Run: headless pygame with SDL's dummy video driver; simulated clock (each Clock.tick advances the game by its frame time, no real sleeping); random seed 0; keys injected as events and as key.get_pressed() state; mouse plan: one left click at the window centre at the start of phase 2, then a move to the lower-right quarter at the start of phase 3.
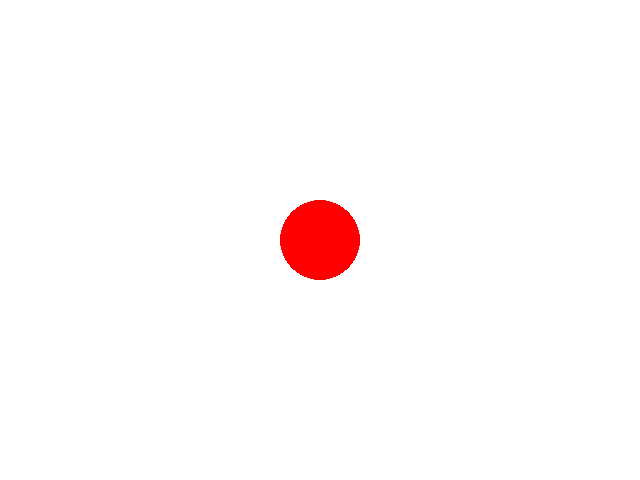
Frame 1 of 4 · flips 1–60 · no input
Frame 2 of 4 · flips 61–180 · clicked the window centre · tapped SPACE, RETURN · held RIGHT (→), D · screen unchanged from frame 1, image omitted
Frame 3 of 4 · flips 181–300 · moved the mouse to the lower-right quarter · held DOWN (↓), S · screen unchanged from frame 2, image omitted
Frame 4 of 4 · flips 301–420 · held LEFT (←), A, UP (↑), W · screen unchanged from frame 3, image omitted

The pygame program that drew these frames:

import pygame, sys

WHITE = 255, 255, 255
RED = 255, 0, 0

screenX, screenY = 640, 480
screen = pygame.display.set_mode((screenX, screenY))

radius = 40
x, y = screenX/2, screenY/2

moving = False
clock = pygame.time.Clock()

while True:
    clock.tick(100)

    screen.fill(WHITE)	
    pygame.draw.circle(screen, RED, (int(x), int(y)), radius)
    pygame.display.flip()

    for event in pygame.event.get():
        if event.type == pygame.QUIT: 
            sys.exit()

        if event.type == pygame.MOUSEBUTTONDOWN:
            mouse_x, mouse_y = pygame.mouse.get_pos()            
            dx = mouse_x - x
            dy = mouse_y - y

            if dx*dx + dy*dy < radius*radius:
                moving = True

        if event.type == pygame.MOUSEMOTION and moving:
            x, y = pygame.mouse.get_pos()

        if event.type == pygame.MOUSEBUTTONUP:
            moving = False
